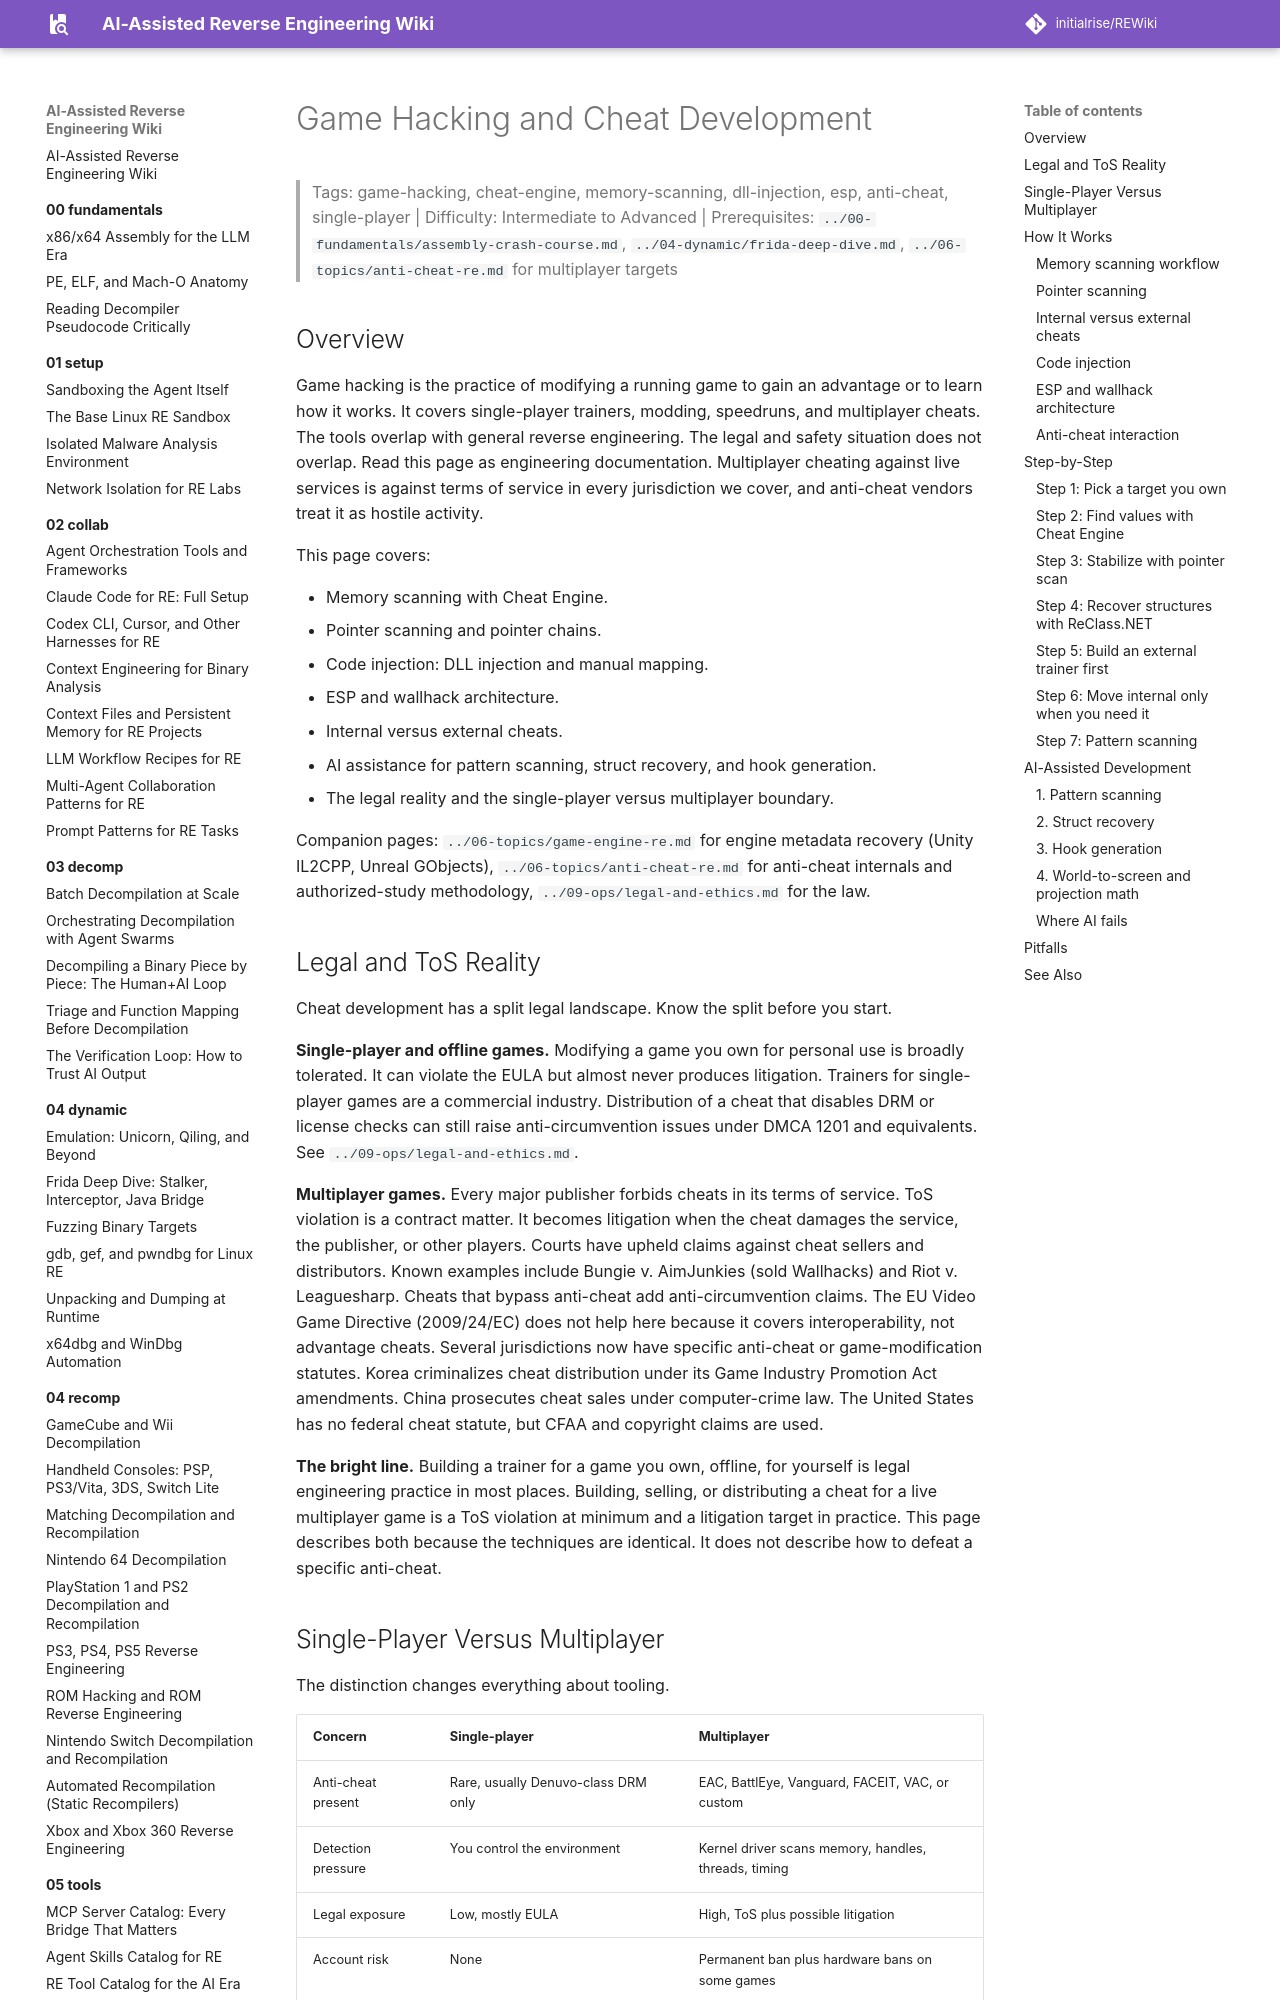

repository: initialrise/REWiki · page: 07-analysis/game-hacking/index.html · generator: mkdocs

# Game Hacking and Cheat Development

> Tags: game-hacking, cheat-engine, memory-scanning, dll-injection, esp, anti-cheat, single-player | Difficulty: Intermediate to Advanced | Prerequisites: `../00-fundamentals/assembly-crash-course.md`, `../04-dynamic/frida-deep-dive.md`, `../06-topics/anti-cheat-re.md` for multiplayer targets

## Overview

Game hacking is the practice of modifying a running game to gain an advantage or to learn how it works. It covers single-player trainers, modding, speedruns, and multiplayer cheats. The tools overlap with general reverse engineering. The legal and safety situation does not overlap. Read this page as engineering documentation. Multiplayer cheating against live services is against terms of service in every jurisdiction we cover, and anti-cheat vendors treat it as hostile activity.

This page covers:

- Memory scanning with Cheat Engine.
- Pointer scanning and pointer chains.
- Code injection: DLL injection and manual mapping.
- ESP and wallhack architecture.
- Internal versus external cheats.
- AI assistance for pattern scanning, struct recovery, and hook generation.
- The legal reality and the single-player versus multiplayer boundary.

Companion pages: `../06-topics/game-engine-re.md` for engine metadata recovery (Unity IL2CPP, Unreal GObjects), `../06-topics/anti-cheat-re.md` for anti-cheat internals and authorized-study methodology, `../09-ops/legal-and-ethics.md` for the law.

## Legal and ToS Reality

Cheat development has a split legal landscape. Know the split before you start.

**Single-player and offline games.** Modifying a game you own for personal use is broadly tolerated. It can violate the EULA but almost never produces litigation. Trainers for single-player games are a commercial industry. Distribution of a cheat that disables DRM or license checks can still raise anti-circumvention issues under DMCA 1201 and equivalents. See `../09-ops/legal-and-ethics.md`.

**Multiplayer games.** Every major publisher forbids cheats in its terms of service. ToS violation is a contract matter. It becomes litigation when the cheat damages the service, the publisher, or other players. Courts have upheld claims against cheat sellers and distributors. Known examples include Bungie v. AimJunkies (sold Wallhacks) and Riot v. Leaguesharp. Cheats that bypass anti-cheat add anti-circumvention claims. The EU Video Game Directive (2009/24/EC) does not help here because it covers interoperability, not advantage cheats. Several jurisdictions now have specific anti-cheat or game-modification statutes. Korea criminalizes cheat distribution under its Game Industry Promotion Act amendments. China prosecutes cheat sales under computer-crime law. The United States has no federal cheat statute, but CFAA and copyright claims are used.

**The bright line.** Building a trainer for a game you own, offline, for yourself is legal engineering practice in most places. Building, selling, or distributing a cheat for a live multiplayer game is a ToS violation at minimum and a litigation target in practice. This page describes both because the techniques are identical. It does not describe how to defeat a specific anti-cheat.
